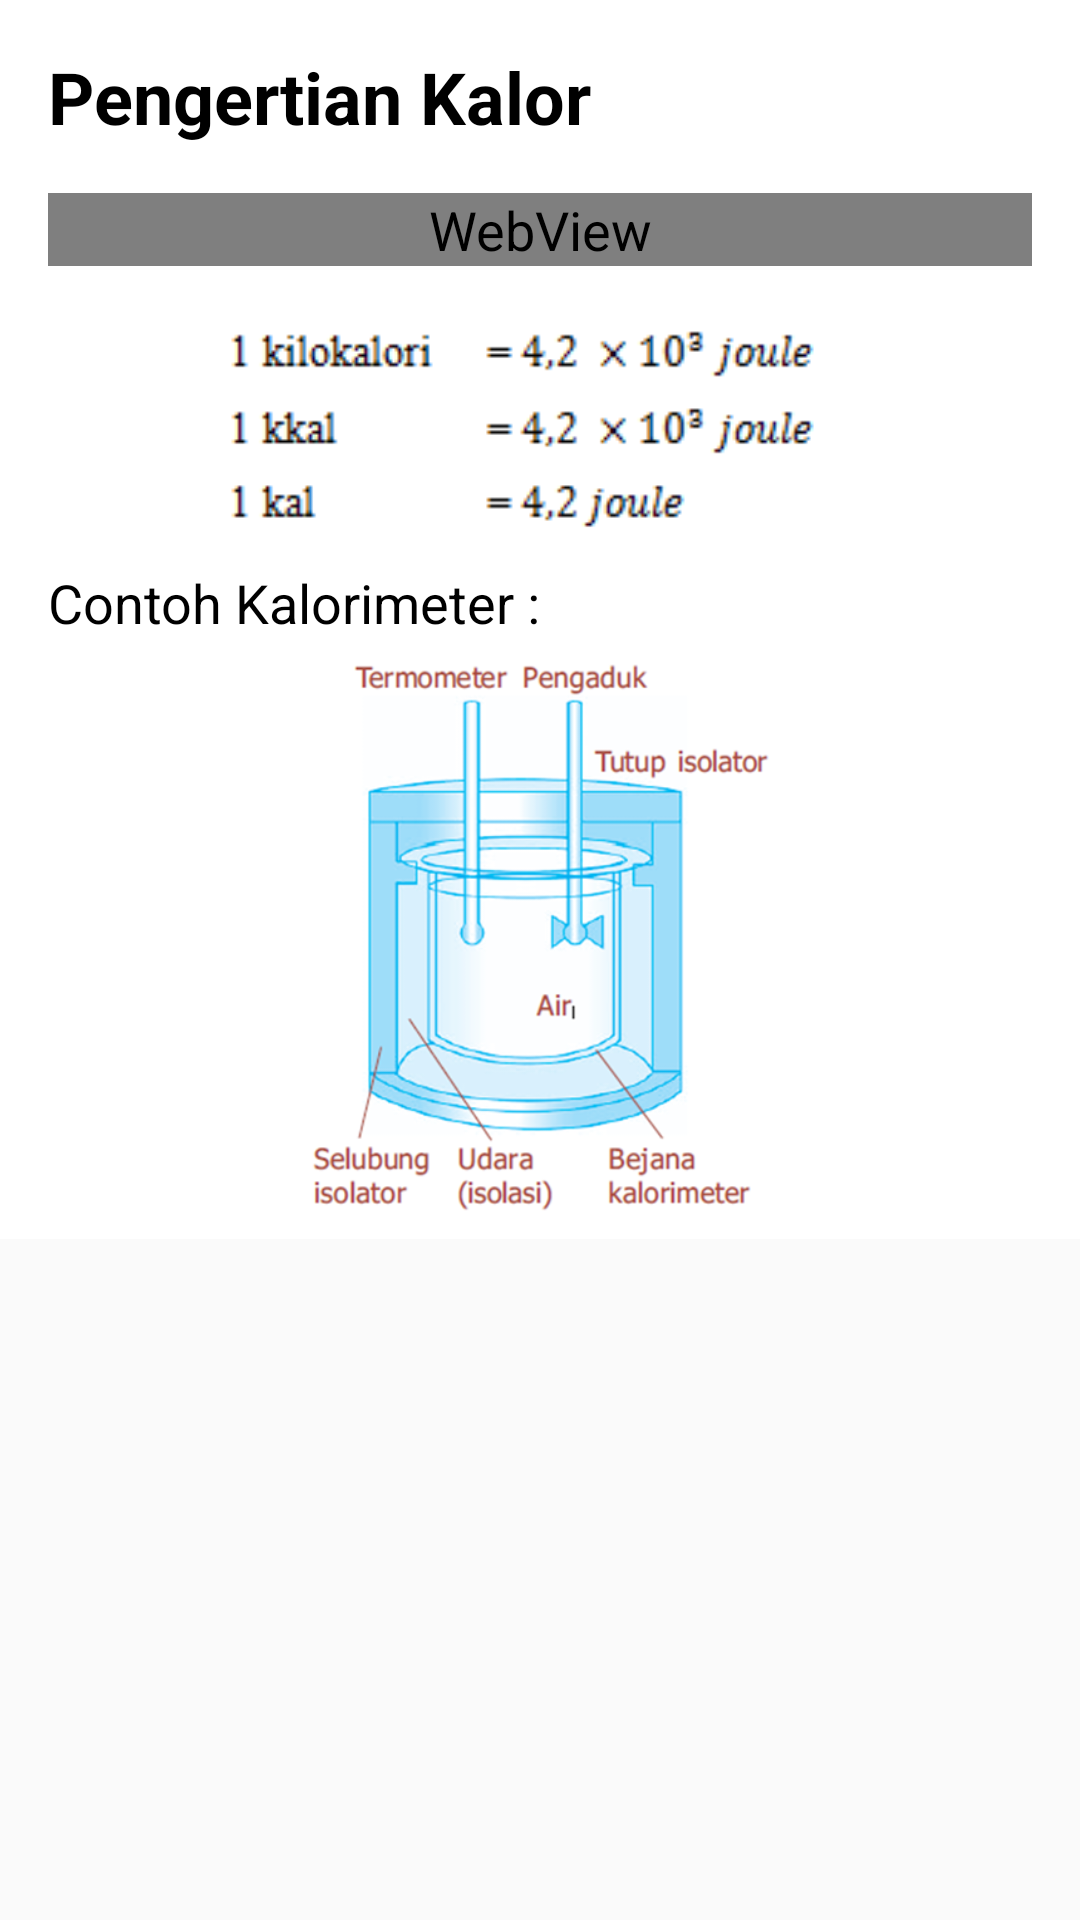

The Android layout XML behind this screen, and the referenced resources:
<!-- AndroidManifest.xml: application theme AppTheme.NoActionBar -->
<!-- res/layout/kalor_materi_1.xml -->
<?xml version="1.0" encoding="utf-8"?>
<ScrollView  xmlns:android="http://schemas.android.com/apk/res/android"
             android:layout_width="match_parent"
             android:layout_height="match_parent">
    <LinearLayout xmlns:android="http://schemas.android.com/apk/res/android"
                  android:orientation="vertical"
                  android:layout_width="match_parent"
                  android:layout_height="match_parent"
        android:background="@android:color/white">
        <TextView
            android:layout_width="match_parent"
            android:layout_height="wrap_content"
            android:padding="16dp"
            android:textStyle="bold"
            android:textSize="24dp"
            android:text="Pengertian Kalor"/>
        <WebView
            android:id="@+id/kalor1"
            android:layout_width="match_parent"
            android:layout_height="wrap_content"
            android:layout_marginLeft="16dp"
            android:layout_marginRight="16dp"
            android:text="@string/kalor_1"/>
        <ImageView
            android:layout_width="match_parent"
            android:layout_height="100dp"
            android:paddingLeft="32dp"
            android:paddingRight="16dp"
            android:paddingTop="16dp"
            android:src="@drawable/kalor1"/>

        <TextView
            android:layout_width="match_parent"
            android:layout_height="wrap_content"
            android:paddingRight="16dp"
            android:paddingLeft="16dp"
            android:text="Contoh Kalorimeter :"/>

        <ImageView android:layout_width="match_parent"
            android:layout_height="200dp"
            android:paddingLeft="16dp"
            android:paddingRight="16dp"
            android:src="@drawable/kalorimeter"/>

    </LinearLayout>
</ScrollView>
<!-- resources referenced by this layout -->
<resources>
  <!-- drawable kalor1: png bitmap (drawable, 2361 bytes) -->
  <!-- drawable kalorimeter: png bitmap (drawable, 108150 bytes) -->
  <string name="kalor_1">Kalor adalah salah satu bentuk energi yang berpindah dari benda bersuhu
  		tinggi ke benda bersuhu rendah. Karena kalor sangat identik dengan panas, dalam kehidupan
  		sehari-hari kalor sering digunakan untuk mengganti kata panas. Satuan kalor setara dengan
  		satuan energi, yaitu Joule. Satuan ini ditetapkan oleh James Presscott Joule setelah ia
  		melakukan penelitian menggunakan alat yang disebut kalorimeter. Satuan kalor dalam SI
  		dinyatakan dalam Joule (J).
  	</string>
  <style name="AppTheme.NoActionBar" parent="Theme.AppCompat.Light.NoActionBar" />
</resources>
